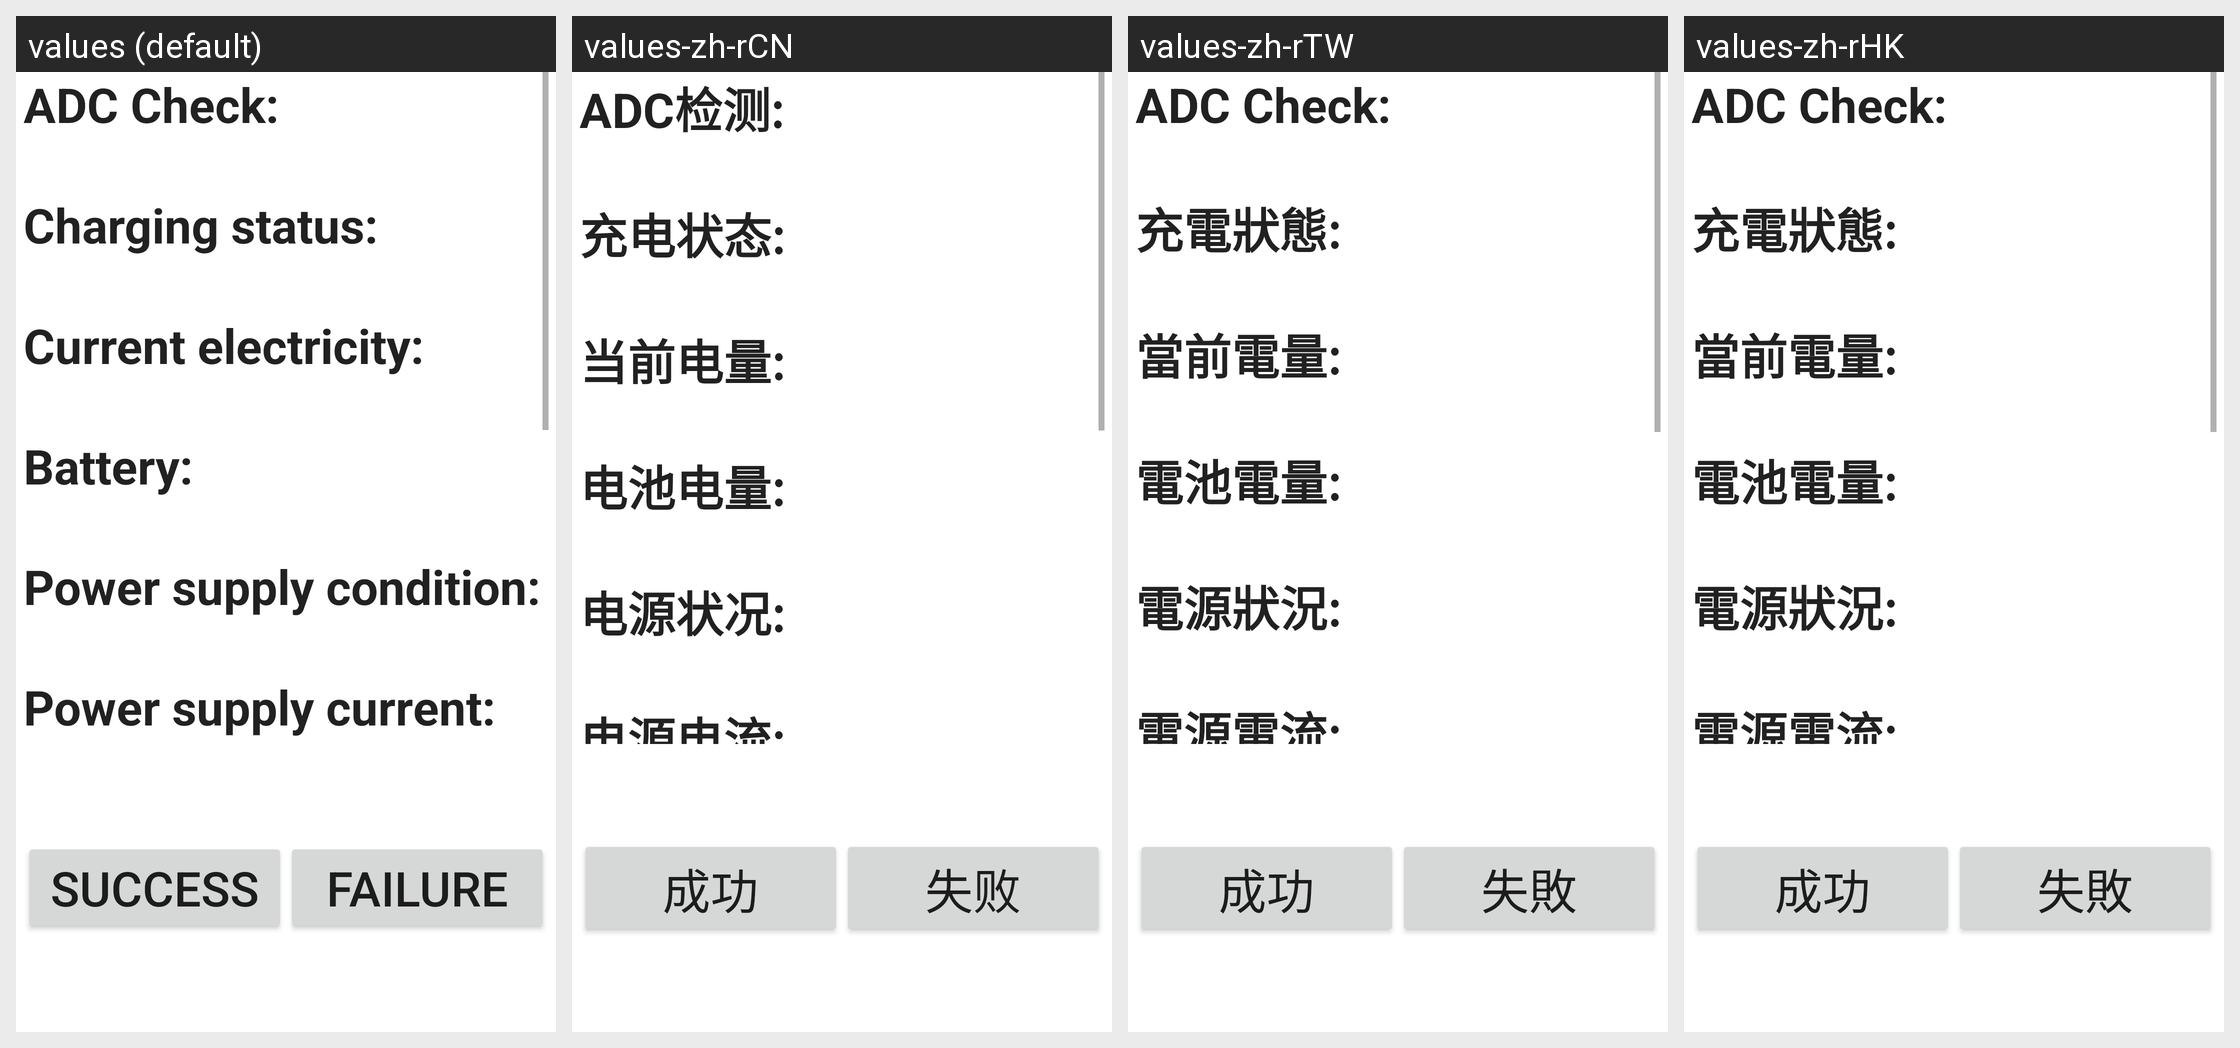

Translations of the strings shown on this Android screen, per locale in the grid:
Android screen res/layout/battery_info.xml rendered under 4 locales, left to right: values (default), values-zh-rCN, values-zh-rTW, values-zh-rHK. Device: Nexus 5 (rendered at 1080×1920; each locale shown at half size, 540×960, under a caption strip naming it); theme Theme.MaterialComponents.DayNight.NoActionBar.
Strings drawn on this screen, with the default value and each locale's value (text and hints the layout hard-codes, and strings that could not be matched under every locale, appear in the picture but are not listed):

battery_info_adc
  values: ADC Check:
  values-zh-rCN: ADC检测:
  values-zh-rTW: ADC Check:  [not translated; the default value is used]
  values-zh-rHK: ADC Check:  [not translated; the default value is used]

battery_info_status_label
  values: Charging status:
  values-zh-rCN: 充电状态:
  values-zh-rTW: 充電狀態:
  values-zh-rHK: 充電狀態:

battery_info_level_label
  values: Current electricity:
  values-zh-rCN: 当前电量:
  values-zh-rTW: 當前電量:
  values-zh-rHK: 當前電量:

battery_info_scale_label
  values: Battery:
  values-zh-rCN: 电池电量:
  values-zh-rTW: 電池電量:
  values-zh-rHK: 電池電量:

battery_info_health_label
  values: Power supply condition:
  values-zh-rCN: 电源状况:
  values-zh-rTW: 電源狀況:
  values-zh-rHK: 電源狀況:

battery_info_charging_label
  values: Power supply current:
  values-zh-rCN: 电源电流:
  values-zh-rTW: 電源電流:
  values-zh-rHK: 電源電流:

Success
  values: Success
  values-zh-rCN: 成功
  values-zh-rTW: 成功
  values-zh-rHK: 成功

Failed
  values: Failure
  values-zh-rCN: 失败
  values-zh-rTW: 失敗
  values-zh-rHK: 失敗
